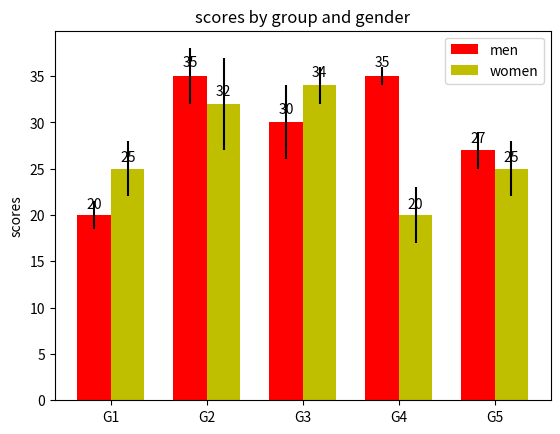

Generate this figure with matplotlib:
import numpy as np
import matplotlib.pyplot as plt

N = 5
men_means = (20, 35, 30, 35, 27)
men_std = (1.5, 3, 4, 1, 2)

ind = np.arange(N)
width = 0.35

fig, ax = plt.subplots()
rects1 = ax.bar(ind, men_means, width, color='r', yerr=men_std)

women_means = (25, 32, 34, 20, 25)
women_std = (3, 5, 2, 3, 3)

rects2 = ax.bar(ind + width, women_means, width, color='y', yerr=women_std)

ax.set_ylabel('scores')
ax.set_title('scores by group and gender')
ax.set_xticks(ind+width/2)
ax.set_xticklabels(('G1', 'G2', 'G3', 'G4', 'G5'))

ax.legend((rects1[0], rects2[0]), ('men', 'women'))


def autolabel(rects):
    for rect in rects:
        height = rect.get_height()
        ax.text(rect.get_x() + rect.get_width()/2., 1.02*height,
                '%d' % int(height), ha='center', va='bottom')

autolabel(rects1)
autolabel(rects2)
plt.show()
